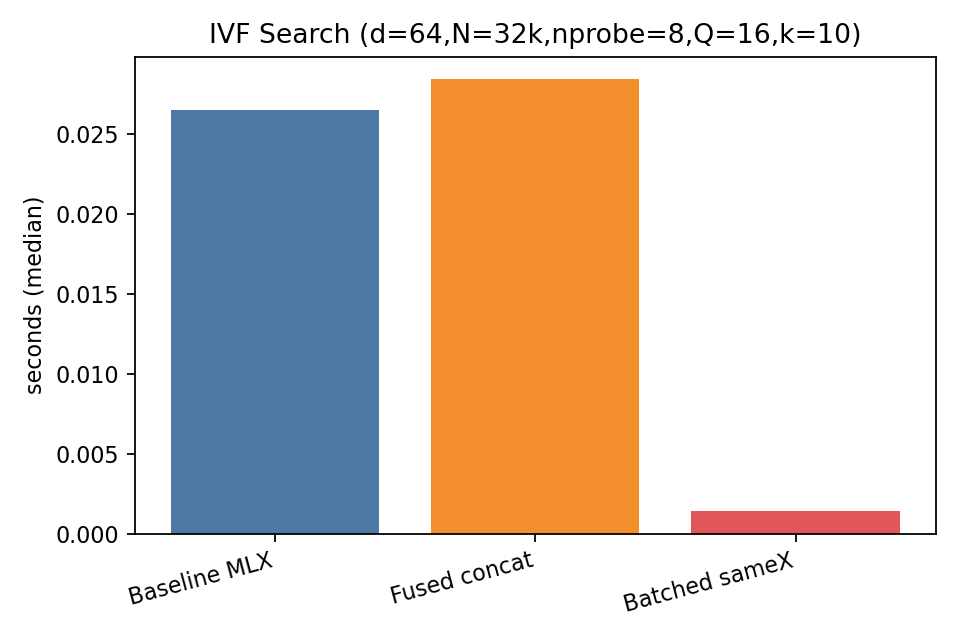

Data behind this chart, as committed beside it:
label, value
Baseline MLX, 0.02655
Fused concat, 0.02845
Batched sameX, 0.001435
